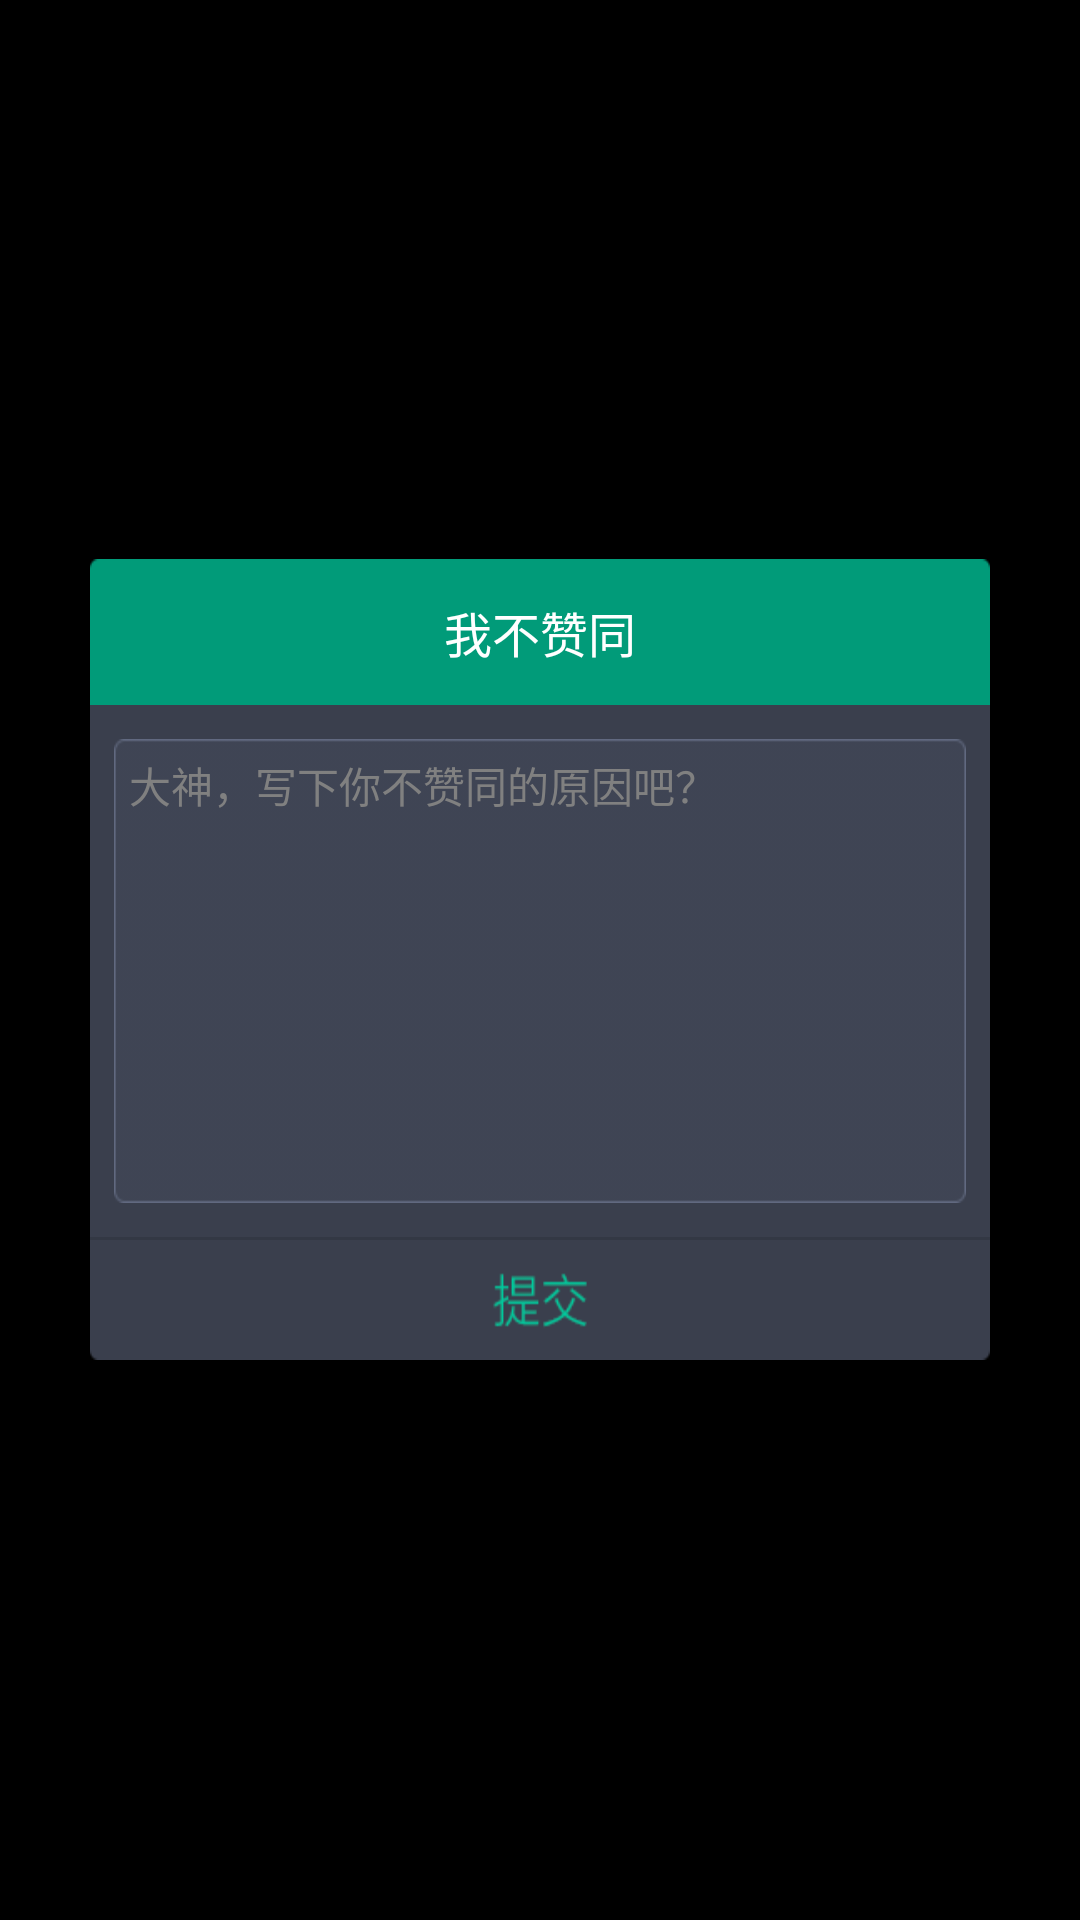

Here is an Android app screen rendered from its layout file. Give the layout XML and the strings, colors and styles it references.
<!-- AndroidManifest.xml: application theme android:Theme.Black.NoTitleBar -->
<!-- res/layout/disagree_dialog.xml -->
<?xml version="1.0" encoding="utf-8"?>
<LinearLayout xmlns:android="http://schemas.android.com/apk/res/android"
    android:layout_width="match_parent"
    android:layout_height="match_parent"
    android:gravity="center"
    android:orientation="vertical"
    android:padding="30dp" >

    <TextView
        android:id="@+id/dialog_title"
        android:layout_width="wrap_content"
        android:layout_height="wrap_content"
        android:background="@drawable/dialog_title"
        android:gravity="center"
        android:text="我不赞同"
        android:textColor="@color/white"
        android:textSize="@dimen/main_textsize" />

    <LinearLayout
        android:layout_width="wrap_content"
        android:layout_height="wrap_content"
        android:background="@drawable/dialog_center_bg"
        android:gravity="center" >

        <EditText
            android:id="@+id/dialog_edit"
            android:layout_width="wrap_content"
            android:layout_height="wrap_content"
            android:layout_margin="8dp"
            android:background="@drawable/dialog_edit_bg"
            android:gravity="top"
            android:hint="大神，写下你不赞同的原因吧？"
            android:maxLines="6"
            android:minLines="1"
            android:padding="5dp"
            android:textColor="@color/white"
            android:textColorHighlight="#738ca2"
            android:textSize="@dimen/main_textsize3" />
    </LinearLayout>

    <View
        android:layout_width="match_parent"
        android:layout_height="1dp"
        android:background="@drawable/divide_line" />

    <ImageView
        android:id="@+id/dialog_commit"
        android:layout_width="wrap_content"
        android:layout_height="wrap_content"
        android:background="@drawable/dialog_commit_selector" />

</LinearLayout>
<!-- resources referenced by this layout -->
<resources>
  <color name="white">#FFFFFF</color>
  <dimen name="main_textsize">16sp</dimen>
  <dimen name="main_textsize3">14sp</dimen>
  <!-- drawable dialog_center_bg: png bitmap (drawable-hdpi, 1792 bytes) -->
  <!-- drawable dialog_commit_selector (drawable) -->
  <?xml version="1.0" encoding="utf-8"?>
  <selector xmlns:android="http://schemas.android.com/apk/res/android">
  
      <item android:drawable="@drawable/dialog_commit_pressed" android:state_pressed="true"/>
      <item android:drawable="@drawable/dialog_commit_normal"/>
  
  </selector>
  <!-- drawable dialog_edit_bg: png bitmap (drawable-hdpi, 2110 bytes) -->
  <!-- drawable dialog_title: png bitmap (drawable-hdpi, 1373 bytes) -->
  <!-- drawable divide_line: png bitmap (drawable-hdpi, 1033 bytes) -->
  <!-- drawable dialog_commit_pressed: png bitmap (drawable-hdpi, 2598 bytes) -->
  <!-- drawable dialog_commit_normal: png bitmap (drawable-hdpi, 2625 bytes) -->
</resources>
